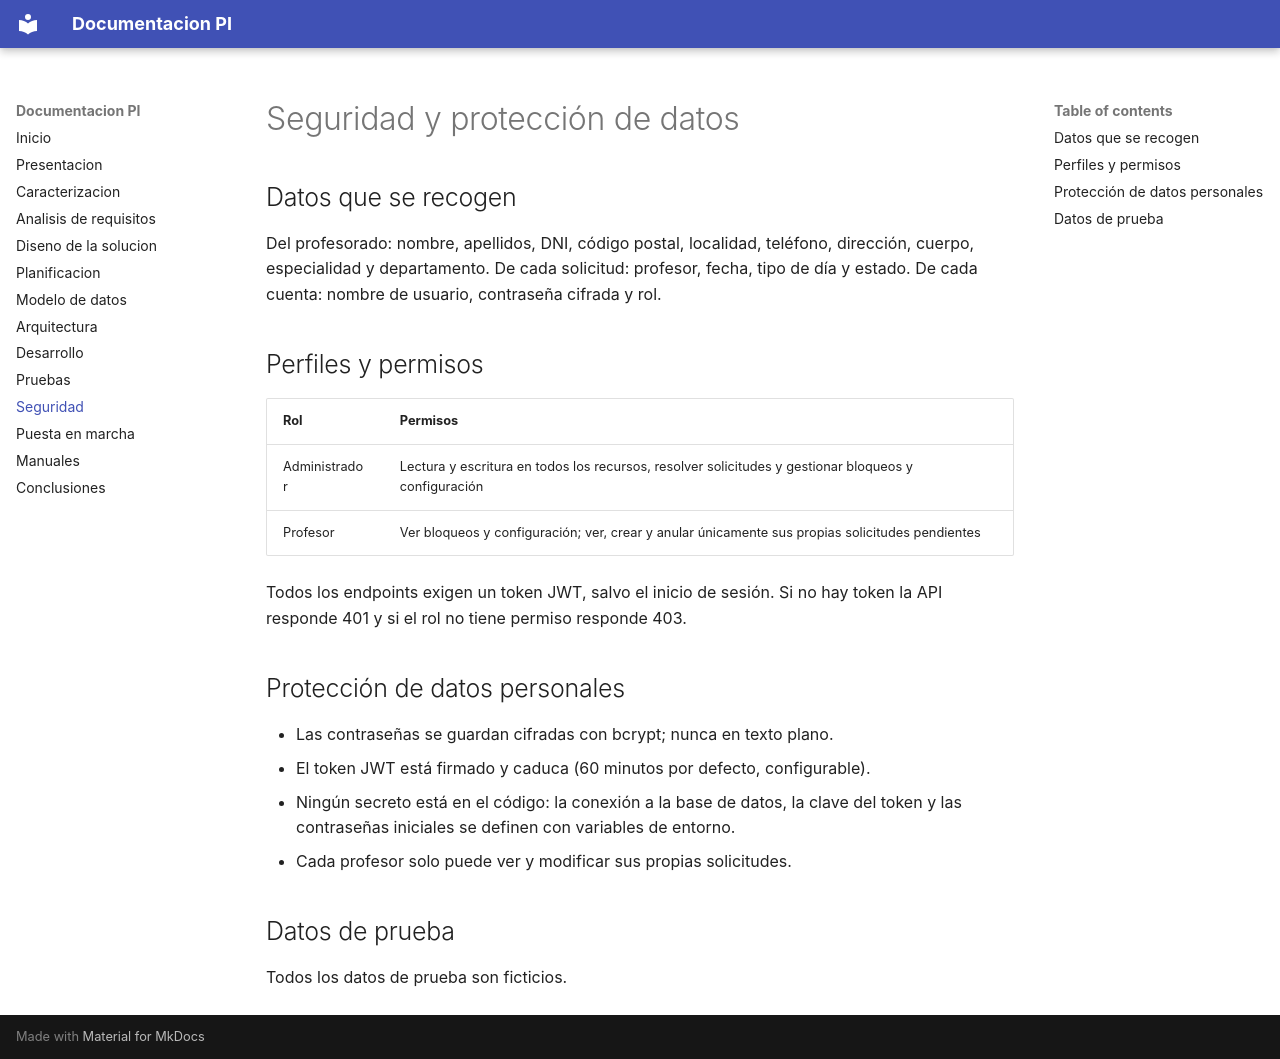

repository: raulmendezz/AppProyectoGestor · page: 10 – seguridad/index.html · generator: mkdocs

# Seguridad y protección de datos

## Datos que se recogen

Del profesorado: nombre, apellidos, DNI, código postal, localidad, teléfono, dirección, cuerpo, especialidad y departamento. De cada solicitud: profesor, fecha, tipo de día y estado. De cada cuenta: nombre de usuario, contraseña cifrada y rol.

## Perfiles y permisos

| Rol | Permisos |
|---|---|
| Administrador | Lectura y escritura en todos los recursos, resolver solicitudes y gestionar bloqueos y configuración |
| Profesor | Ver bloqueos y configuración; ver, crear y anular únicamente sus propias solicitudes pendientes |

Todos los endpoints exigen un token JWT, salvo el inicio de sesión. Si no hay token la API responde 401 y si el rol no tiene permiso responde 403.

## Protección de datos personales

- Las contraseñas se guardan cifradas con bcrypt; nunca en texto plano.
- El token JWT está firmado y caduca (60 minutos por defecto, configurable).
- Ningún secreto está en el código: la conexión a la base de datos, la clave del token y las contraseñas iniciales se definen con variables de entorno.
- Cada profesor solo puede ver y modificar sus propias solicitudes.

## Datos de prueba

Todos los datos de prueba son ficticios.
